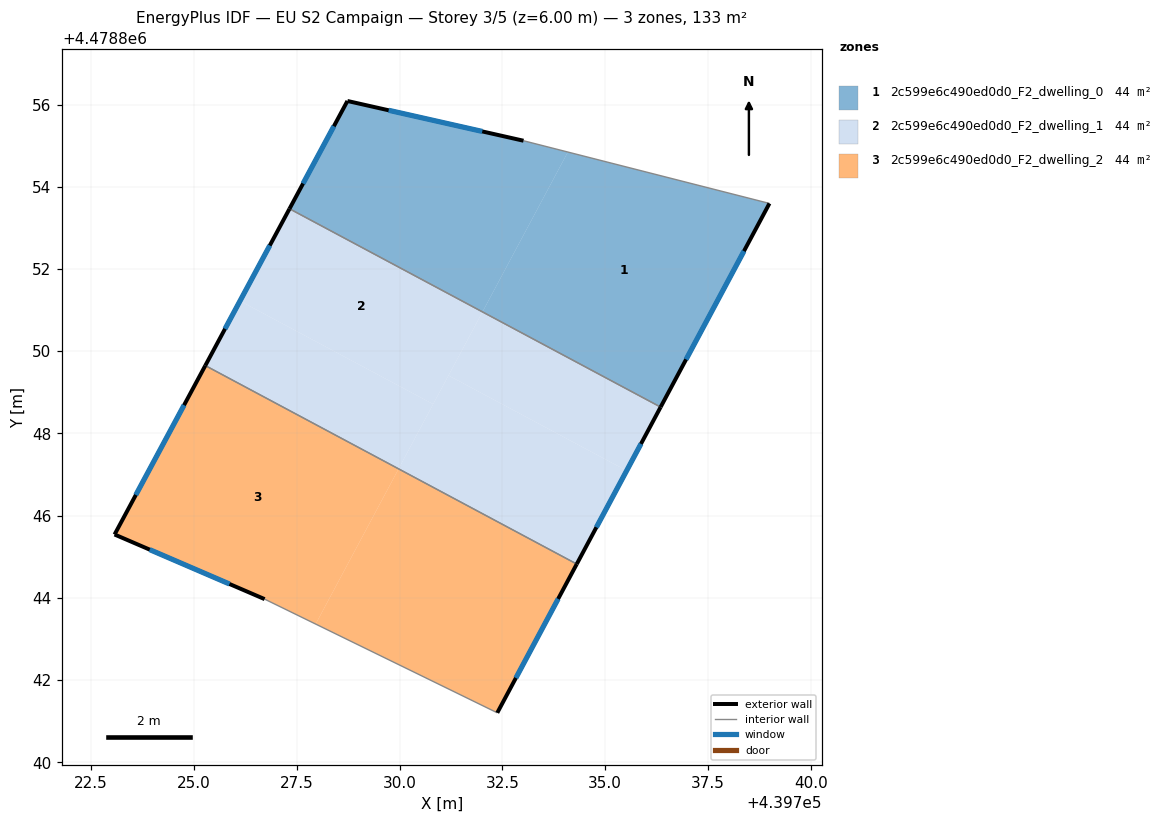
=== STOREY PLAN SPEC (per zone: floor XY polygon, exterior-wall plan segments, windows/doors) ===
zone 1: 2c599e6c490ed0d0_F2_dwelling_0  (44.3 m²)
  floor: (439732.02, 4478850.96) (439734.09, 4478854.84) (439733.02, 4478855.12) (439728.73, 4478856.09) (439727.32, 4478853.46)
  floor: (439736.35, 4478848.64) (439739.00, 4478853.59) (439734.09, 4478854.84) (439732.02, 4478850.96)
  exterior wall: (439728.73, 4478856.09) – (439733.02, 4478855.12)  [4.4 m]
    window: (439729.74, 4478855.86) – (439732.01, 4478855.35)  [3.7 m²]
  exterior wall: (439739.00, 4478853.59) – (439736.35, 4478848.64)  [5.6 m]
    window: (439738.38, 4478852.44) – (439736.97, 4478849.80)  [4.8 m²]
  exterior wall: (439727.32, 4478853.46) – (439728.73, 4478856.09)  [3.0 m]
    window: (439727.65, 4478854.08) – (439728.40, 4478855.47)  [2.5 m²]
  interior walls: 2
zone 2: 2c599e6c490ed0d0_F2_dwelling_1  (44.3 m²)
  floor: (439734.31, 4478844.82) (439735.52, 4478847.09) (439731.19, 4478849.41) (439729.98, 4478847.14)
  floor: (439730.82, 4478848.71) (439732.02, 4478850.96) (439727.32, 4478853.46) (439726.12, 4478851.22)
  floor: (439729.98, 4478847.14) (439730.82, 4478848.71) (439726.12, 4478851.22) (439725.28, 4478849.65)
  floor: (439735.52, 4478847.09) (439736.35, 4478848.64) (439732.02, 4478850.96) (439731.19, 4478849.41)
  exterior wall: (439736.35, 4478848.64) – (439734.31, 4478844.82)  [4.3 m]
    window: (439735.87, 4478847.75) – (439734.79, 4478845.72)  [3.7 m²]
  exterior wall: (439725.28, 4478849.65) – (439727.32, 4478853.46)  [4.3 m]
    window: (439725.76, 4478850.54) – (439726.84, 4478852.57)  [3.7 m²]
  interior walls: 2
zone 3: 2c599e6c490ed0d0_F2_dwelling_2  (44.3 m²)
  floor: (439727.96, 4478843.36) (439729.98, 4478847.14) (439725.28, 4478849.65) (439723.07, 4478845.54) (439726.72, 4478843.97)
  floor: (439732.38, 4478841.21) (439734.31, 4478844.82) (439729.98, 4478847.14) (439727.96, 4478843.36)
  exterior wall: (439723.07, 4478845.54) – (439725.28, 4478849.65)  [4.7 m]
    window: (439723.59, 4478846.50) – (439724.76, 4478848.69)  [4.0 m²]
  exterior wall: (439734.31, 4478844.82) – (439732.38, 4478841.21)  [4.1 m]
    window: (439733.86, 4478843.98) – (439732.83, 4478842.05)  [3.5 m²]
  exterior wall: (439726.72, 4478843.97) – (439723.07, 4478845.54)  [4.0 m]
    window: (439725.86, 4478844.34) – (439723.92, 4478845.17)  [3.4 m²]
  interior walls: 2

=== DERIVED (storey summary) ===
Building: EU S2 Campaign
Storey: 3 of 5  (floor level z = 6.00 m)
Storey gross floor area: 133.0 m²
Zones on this storey: 3
  - 2c599e6c490ed0d0_F2_dwelling_0: floor 44.3 m²; exterior wall 13.0 m (39.0 m²); 3 window(s) 11.0 m²; WWR 28.3%
  - 2c599e6c490ed0d0_F2_dwelling_1: floor 44.3 m²; exterior wall 8.7 m (26.0 m²); 2 window(s) 7.3 m²; WWR 28.3%
  - 2c599e6c490ed0d0_F2_dwelling_2: floor 44.3 m²; exterior wall 12.7 m (38.2 m²); 3 window(s) 10.8 m²; WWR 28.3%
Zone adjacency (shared interzone walls):
  - 2c599e6c490ed0d0_F2_dwelling_0 ↔ 2c599e6c490ed0d0_F2_dwelling_1
  - 2c599e6c490ed0d0_F2_dwelling_1 ↔ 2c599e6c490ed0d0_F2_dwelling_2